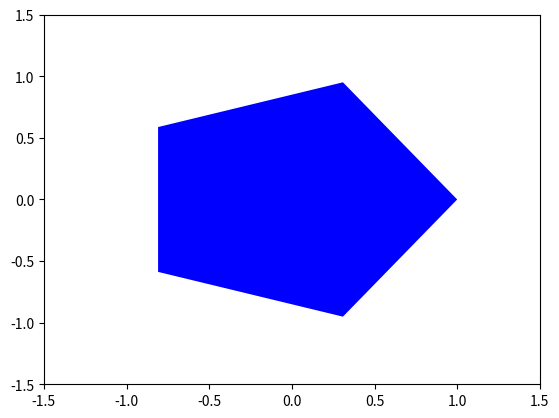

This figure's Python source:
import numpy as np
import matplotlib.pyplot as plt
from matplotlib.animation import FuncAnimation
from matplotlib.patches import Polygon

# 创建绘制五边形的函数
def update(frame):
    vertices = [(np.cos(2*np.pi/5*i + frame*0.1), np.sin(2*np.pi/5*i + frame*0.1)) for i in range(5)]
    polygon.set_xy(vertices)
    return (polygon,)

# 初始化图形
fig, ax = plt.subplots()
ax.set_xlim(-1.5, 1.5)
ax.set_ylim(-1.5, 1.5)

vertices = [(np.cos(2*np.pi/5*i), np.sin(2*np.pi/5*i)) for i in range(5)]
polygon = Polygon(vertices, closed=True, fc='blue')
ax.add_patch(polygon)

# 创建动画对象
ani = FuncAnimation(fig, update, frames=np.arange(100), interval=50, blit=True)

plt.show()